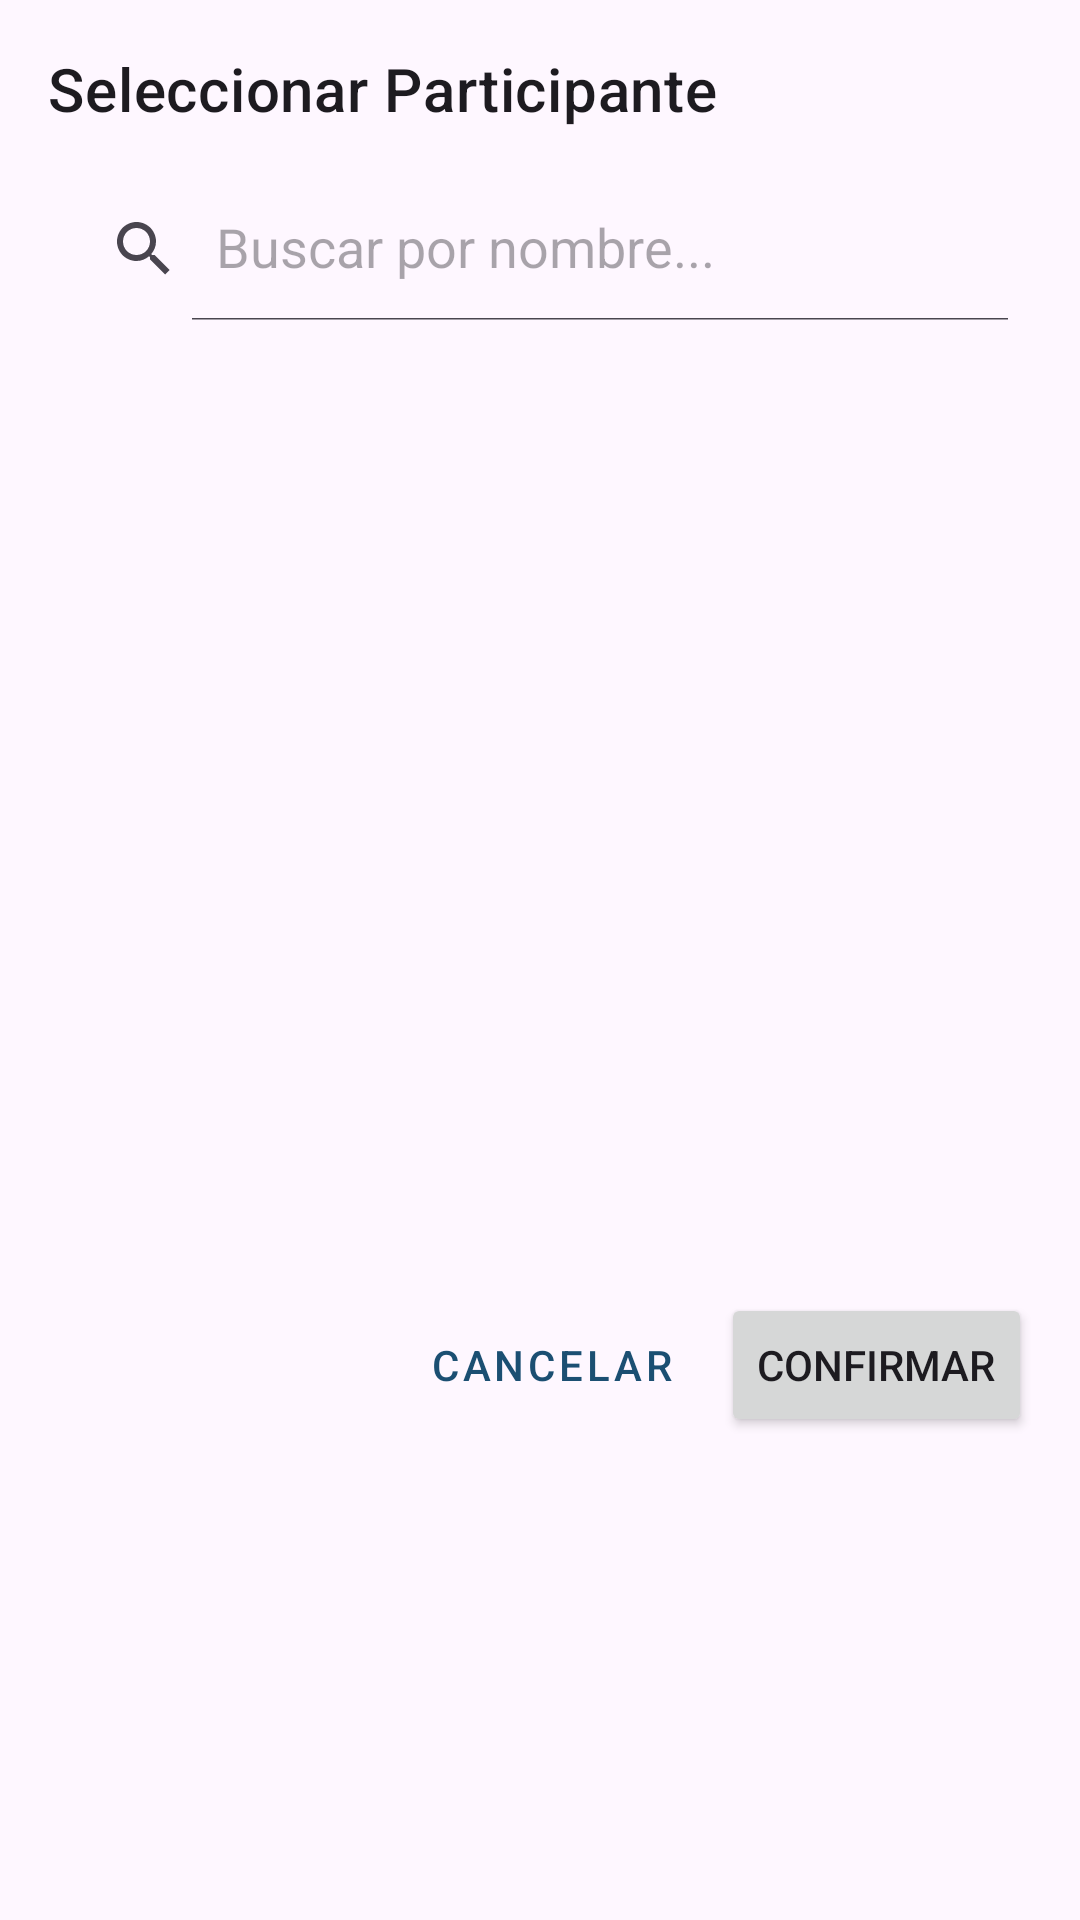

The Android layout XML behind this screen, and the referenced resources:
<!-- AndroidManifest.xml: application theme Theme.ItsMantenimiento -->
<!-- res/layout/dialog_seleccionar_usuario.xml -->
<?xml version="1.0" encoding="utf-8"?>
<LinearLayout xmlns:android="http://schemas.android.com/apk/res/android"
    xmlns:app="http://schemas.android.com/apk/res-auto"
    android:layout_width="match_parent"
    android:layout_height="wrap_content"
    android:orientation="vertical"
    android:padding="16dp">

    <TextView
        android:layout_width="wrap_content"
        android:layout_height="wrap_content"
        android:text="Seleccionar Participante"
        android:textAppearance="@style/TextAppearance.MaterialComponents.Headline6" />

    <androidx.appcompat.widget.SearchView
        android:id="@+id/search_view_usuarios"
        android:layout_width="match_parent"
        android:layout_height="wrap_content"
        android:layout_marginTop="16dp"
        app:iconifiedByDefault="false"
        app:queryHint="Buscar por nombre..." />

    <androidx.recyclerview.widget.RecyclerView
        android:id="@+id/recycler_view_usuarios_seleccion"
        android:layout_width="match_parent"
        android:layout_height="300dp"
        android:layout_marginTop="8dp" />

    <LinearLayout
        android:layout_width="match_parent"
        android:layout_height="wrap_content"
        android:layout_marginTop="16dp"
        android:gravity="end"
        android:orientation="horizontal">

        <Button
            android:id="@+id/button_cancelar"
            style="@style/Widget.MaterialComponents.Button.TextButton"
            android:layout_width="wrap_content"
            android:layout_height="wrap_content"
            android:text="Cancelar" />

        <Button
            android:id="@+id/button_confirmar"
            android:layout_width="wrap_content"
            android:layout_height="wrap_content"
            android:layout_marginStart="8dp"
            android:text="Confirmar" />
    </LinearLayout>
</LinearLayout>
<!-- resources referenced by this layout -->
<resources>
  <style name="Theme.ItsMantenimiento" parent="Theme.Material3.DayNight.NoActionBar">
          <item name="colorPrimary">@color/azul_corporativo</item>
      </style>
  <color name="azul_corporativo">#1B4F72</color>
</resources>
